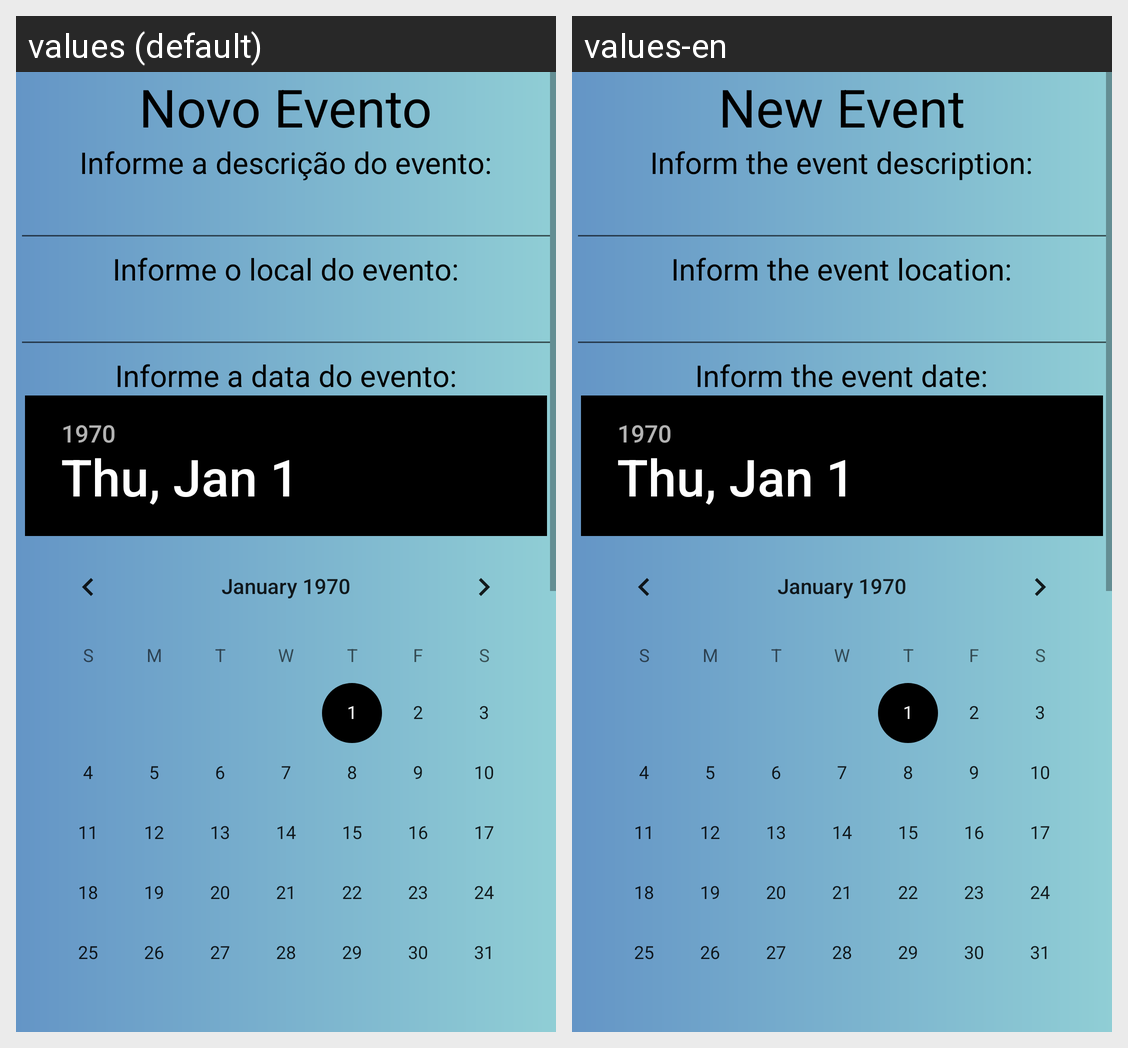

Here is an Android app screen in its default locale and in the app's own translations. Write out the translated-string differences for the strings that appear on this screen.
Android screen res/layout/activity_add_event.xml rendered under 2 locales, left to right: values (default), values-en. Device: Nexus 5 (rendered at 1080×1920; each locale shown at half size, 540×960, under a caption strip naming it); theme Theme.HelpToTraveler.
Strings drawn on this screen, with the default value and each locale's value (text and hints the layout hard-codes, and strings that could not be matched under every locale, appear in the picture but are not listed):

newEvent
  values: Novo Evento
  values-en: New Event

descEvent
  values: Informe a descrição do evento:
  values-en: Inform the event description:

localEvent
  values: Informe o local do evento:
  values-en: Inform the event location:

dateEvent
  values: Informe a data do evento:
  values-en: Inform the event date:
